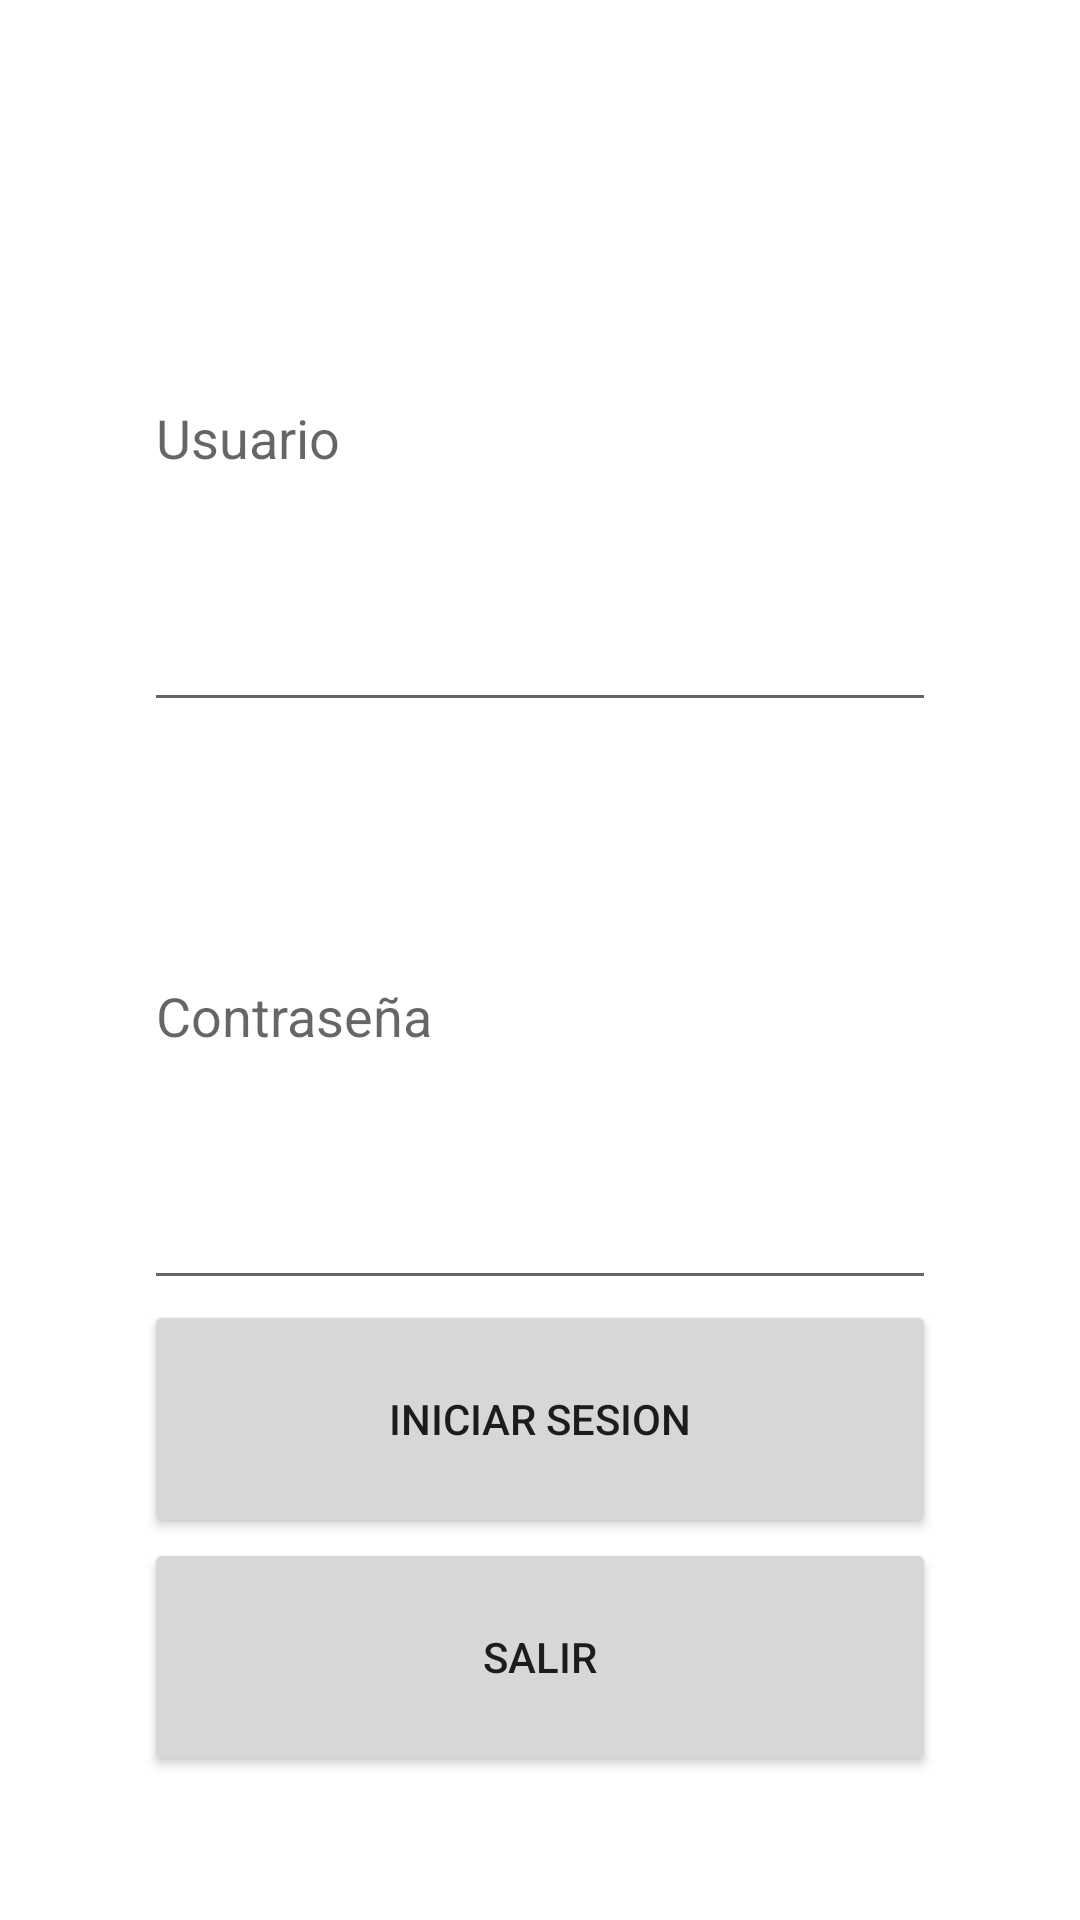

The Android layout XML behind this screen, and the referenced resources:
<!-- AndroidManifest.xml: application theme Theme.Taller_Practico_1_TL160424 -->
<!-- res/layout/activity_main.xml -->
<?xml version="1.0" encoding="utf-8"?>
<androidx.constraintlayout.widget.ConstraintLayout xmlns:android="http://schemas.android.com/apk/res/android"
    xmlns:app="http://schemas.android.com/apk/res-auto"
    xmlns:tools="http://schemas.android.com/tools"
    android:layout_width="match_parent"
    android:layout_height="match_parent"
    tools:context=".MainActivity">

    <LinearLayout
        android:layout_width="match_parent"
        android:layout_height="match_parent"
        android:orientation="vertical"
        android:padding="48dp">

        <EditText
            android:id="@+id/input_usuario"
            android:layout_width="match_parent"
            android:layout_height="0dp"
            android:layout_gravity="center_horizontal"
            android:layout_weight="1"
            android:hint="Usuario" />
        <EditText
            android:id="@+id/input_contrasena"
            android:layout_width="match_parent"
            android:layout_height="0dp"
            android:layout_gravity="center_horizontal"
            android:layout_weight="1"
            android:ems="10"
            android:hint="Contraseña"
            android:inputType="textPassword" />
        <Button
            android:id="@+id/boton_iniciar_sesion"
            style="?android:attr/buttonStyleSmall"
            android:layout_width="match_parent"
            android:layout_height="60dp"
            android:layout_gravity="center_horizontal"
            android:layout_weight="0.1"
            android:onClick="onClickMenu"
            android:text="Iniciar Sesion" />
        <Button
            android:layout_width="match_parent"
            android:layout_height="60dp"
            android:text="Salir"
            android:layout_gravity="bottom"
            android:onClick="finalizarActividad"
            android:layout_weight="0.1"
            android:id="@+id/btnSalir" />

    </LinearLayout>

</androidx.constraintlayout.widget.ConstraintLayout>
<!-- resources referenced by this layout -->
<resources>
  <style name="Theme.Taller_Practico_1_TL160424" parent="Theme.MaterialComponents.DayNight.DarkActionBar">
          
          <item name="colorPrimary">@color/purple_500</item>
          <item name="colorPrimaryVariant">@color/purple_700</item>
          <item name="colorOnPrimary">@color/white</item>
          
          <item name="colorSecondary">@color/teal_200</item>
          <item name="colorSecondaryVariant">@color/teal_700</item>
          <item name="colorOnSecondary">@color/black</item>
          
          <item name="android:statusBarColor" tools:targetApi="l">?attr/colorPrimaryVariant</item>
          
      </style>
  <!-- not gathered from this repository: default colours our renderer supplied (Android Studio template values) -->
  <color name="purple_500">#FF6200EE</color>
  <color name="purple_700">#FF3700B3</color>
  <color name="teal_200">#FF03DAC5</color>
  <color name="teal_700">#FF018786</color>
  <color name="black">#FF000000</color>
  <color name="white">#FFFFFFFF</color>
</resources>
